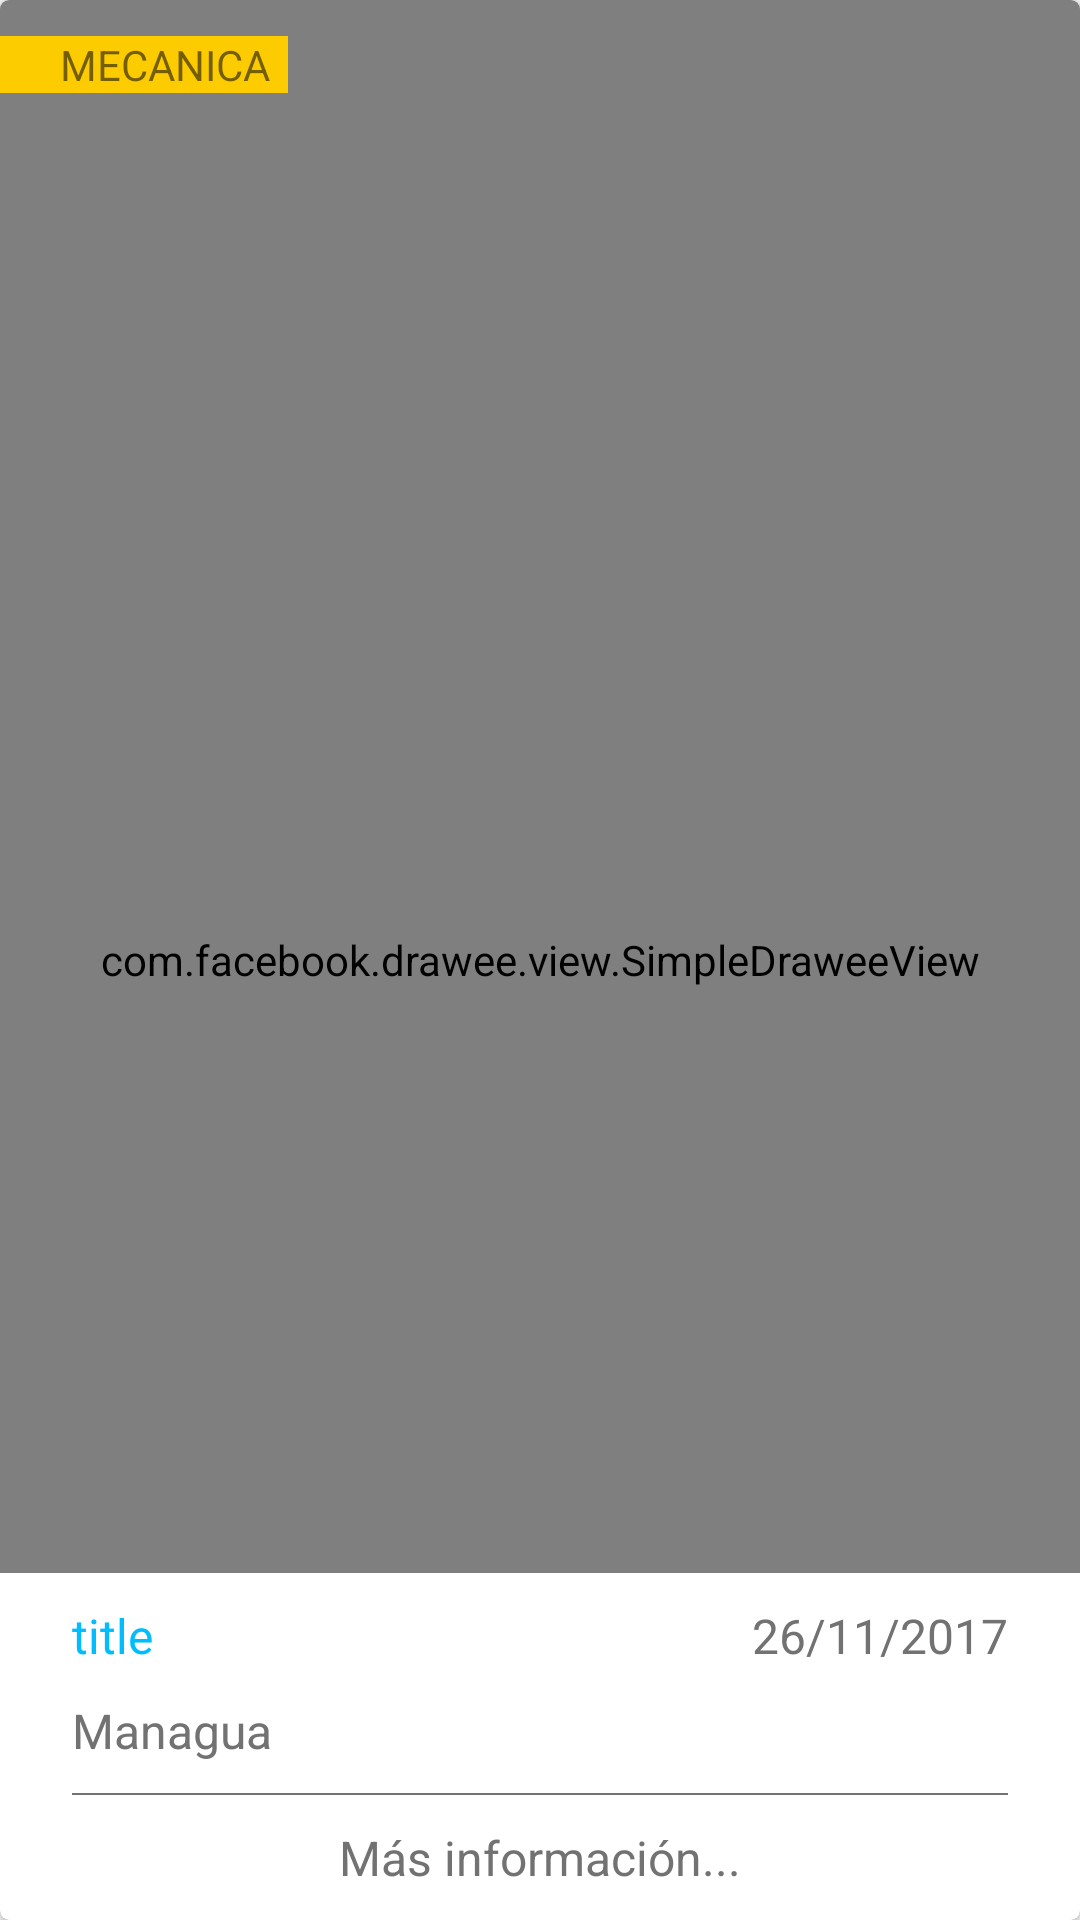

Produce the Android XML layout that renders to this screen, including the resource entries it uses.
<!-- AndroidManifest.xml: application theme AppTheme -->
<!-- res/layout/custom_job_item.xml -->
<?xml version="1.0" encoding="utf-8"?>
<android.support.v7.widget.CardView xmlns:android="http://schemas.android.com/apk/res/android"
    xmlns:card_view="http://schemas.android.com/apk/res-auto"
    android:layout_width="match_parent"
    android:layout_height="250dp"
    android:layout_marginBottom="5dp"
    android:layout_marginLeft="15dp"
    android:layout_marginRight="15dp"
    android:layout_marginTop="15dp"
    card_view:cardCornerRadius="3dp"
    card_view:cardElevation="2dp">

    <FrameLayout xmlns:android="http://schemas.android.com/apk/res/android"
        android:layout_width="match_parent"
        android:layout_height="match_parent">

        
        <com.facebook.drawee.view.SimpleDraweeView
            android:id="@+id/job_image"
            android:layout_width="match_parent"
            android:layout_height="match_parent"
            android:background="@drawable/job_default"
            android:scaleType="centerCrop" />

        <LinearLayout
            android:layout_width="96dp"
            android:layout_marginTop="12dp"
            android:layout_height="wrap_content"
            android:background="@color/colorAccent">
            <TextView
                android:layout_width="wrap_content"
                android:layout_height="wrap_content"
                android:textSize="14dp"
                android:paddingLeft="20dp"
                android:textColor="@color/colorAccentText"
                android:text="MECANICA"/>
        </LinearLayout>
        <FrameLayout
            android:layout_width="match_parent"
            android:layout_height="wrap_content"
            android:layout_gravity="bottom">

            <LinearLayout
                android:layout_width="match_parent"
                android:layout_height="match_parent"
                android:background="@color/whiteColor"></LinearLayout>

            <LinearLayout
                android:layout_width="match_parent"
                android:layout_height="wrap_content"
                android:layout_marginLeft="24dp"
                android:layout_marginRight="24dp"
                android:orientation="vertical">

                <LinearLayout
                    android:layout_width="fill_parent"
                    android:layout_height="wrap_content"
                    android:orientation="horizontal">

                    
                    <TextView
                        android:id="@+id/job_title"
                        android:layout_width="wrap_content"
                        android:layout_height="wrap_content"
                        android:layout_weight="2"
                        android:gravity="left"
                        android:paddingBottom="10dp"
                        android:paddingTop="10dp"
                        android:text="title"
                        android:textColor="@color/colorPrimary"
                        android:textSize="@dimen/text_size_big" />

                    <TextView
                        android:id="@+id/job_date"
                        android:layout_width="wrap_content"
                        android:layout_height="wrap_content"
                        android:layout_weight="2"
                        android:gravity="right"
                        android:paddingBottom="10dp"
                        android:paddingTop="10dp"
                        android:text="26/11/2017"
                        android:textColor="@color/colorSecondaryText"
                        android:textSize="@dimen/text_size_big" />

                </LinearLayout>


                <LinearLayout
                    android:layout_width="fill_parent"
                    android:layout_height="wrap_content"
                    android:orientation="horizontal">

                    
                    <TextView
                        android:id="@+id/job_department"
                        android:layout_width="wrap_content"
                        android:layout_height="wrap_content"
                        android:layout_weight="2"
                        android:gravity="left"
                        android:paddingBottom="10dp"
                        android:text="Managua"
                        android:textColor="@color/colorSecondaryText"
                        android:textSize="@dimen/text_size_big" />

                </LinearLayout>
                <LinearLayout
                    android:layout_width="match_parent"
                    android:layout_height="0.5dp"
                    android:background="@color/colorSecondaryText"></LinearLayout>
                <LinearLayout
                    android:layout_width="fill_parent"
                    android:layout_height="wrap_content"
                    android:orientation="horizontal">

                    
                    <TextView
                        android:id="@+id/job_link"
                        android:layout_width="wrap_content"
                        android:layout_height="wrap_content"
                        android:layout_weight="2"
                        android:gravity="center"
                        android:paddingTop="10dp"
                        android:paddingBottom="10dp"
                        android:text="Más información..."
                        android:textColor="@color/colorSecondaryText"
                        android:textSize="@dimen/text_size_big" />

                </LinearLayout>
            </LinearLayout>


        </FrameLayout>
    </FrameLayout>
</android.support.v7.widget.CardView>
<!-- resources referenced by this layout -->
<resources>
  <color name="colorAccent">#FCCC00</color>
  <color name="colorPrimary">#00BDFE</color>
  <color name="colorSecondaryText">#727272</color>
  <color name="whiteColor">#FFFFFF</color>
  <dimen name="text_size_big">16sp</dimen>
  <style name="AppTheme" parent="Theme.AppCompat.Light.NoActionBar">
          
          <item name="colorPrimaryDark">@color/colorPrimaryDark</item>
          <item name="colorPrimary">@color/colorPrimary</item>
          <item name="colorAccent">@color/colorAccent</item>
          <item name="android:textColorPrimary">@color/colorHighlight</item>
          <item name="android:textColorSecondary">@color/colorPrimaryDark</item>
          <item name="android:panelFullBackground">@drawable/ic_menu_background</item>
          <item name="photoItemForeground">?android:selectableItemBackground</item>
      </style>
  <color name="colorPrimaryDark">#00A8DE</color>
  <color name="colorHighlight">#B6B6B6</color>
  <!-- drawable ic_menu_background: png bitmap (drawable-xxhdpi, 31839 bytes) -->
</resources>
